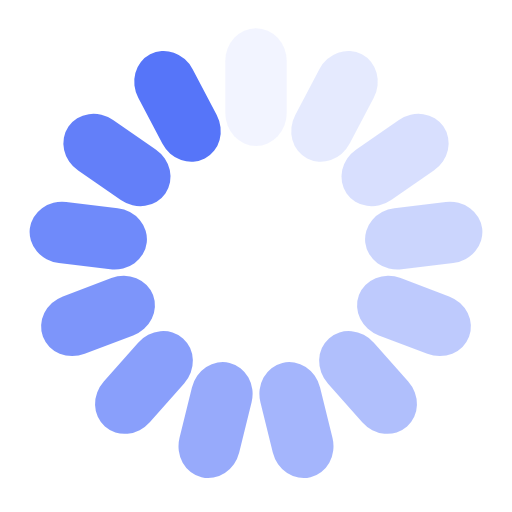
t = 0.00 s
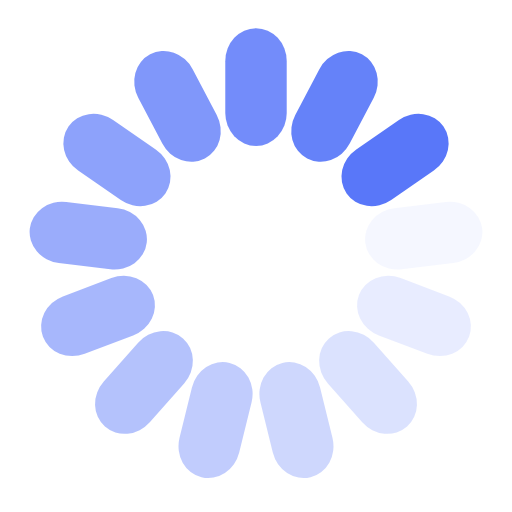
t = 0.35 s
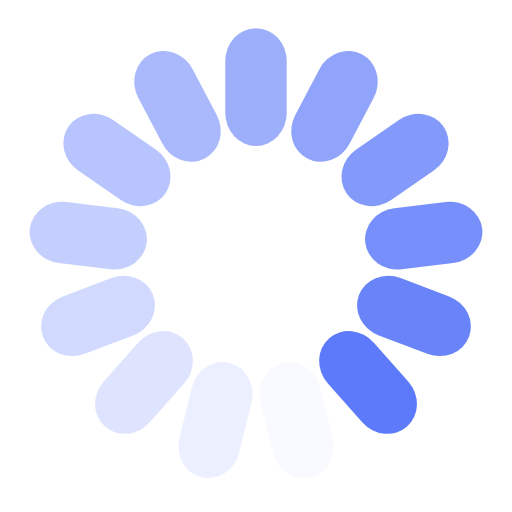
t = 0.70 s
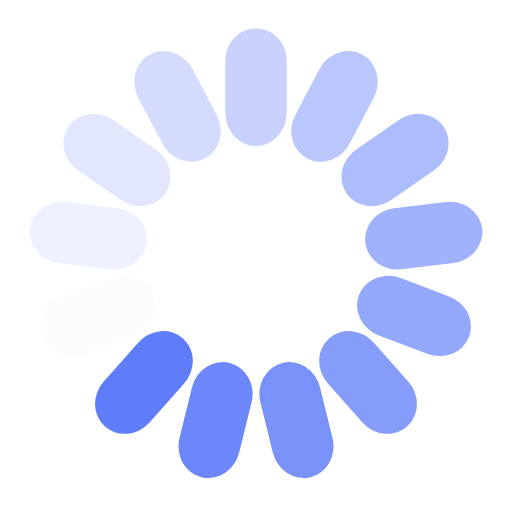
t = 1.06 s

The animated SVG that drew these frames (rendered in a browser with its animation timeline set to each time). Animation: 13 SMIL elements (animate=13); one cycle of 1.41 s, repeats indefinitely.

<?xml version="1.0" encoding="utf-8"?>
<svg xmlns="http://www.w3.org/2000/svg" xmlns:xlink="http://www.w3.org/1999/xlink" style="margin: auto; background: none; display: block; shape-rendering: auto;" width="134px" height="134px" viewBox="0 0 100 100" preserveAspectRatio="xMidYMid">
<g transform="rotate(0 50 50)">
  <rect x="44" y="5.5" rx="6" ry="6.44" width="12" height="23" fill="#5675f9">
    <animate attributeName="opacity" values="1;0" keyTimes="0;1" dur="1.408450704225352s" begin="-1.3001083423618633s" repeatCount="indefinite"></animate>
  </rect>
</g><g transform="rotate(27.692307692307693 50 50)">
  <rect x="44" y="5.5" rx="6" ry="6.44" width="12" height="23" fill="#5675f9">
    <animate attributeName="opacity" values="1;0" keyTimes="0;1" dur="1.408450704225352s" begin="-1.191765980498375s" repeatCount="indefinite"></animate>
  </rect>
</g><g transform="rotate(55.38461538461539 50 50)">
  <rect x="44" y="5.5" rx="6" ry="6.44" width="12" height="23" fill="#5675f9">
    <animate attributeName="opacity" values="1;0" keyTimes="0;1" dur="1.408450704225352s" begin="-1.0834236186348862s" repeatCount="indefinite"></animate>
  </rect>
</g><g transform="rotate(83.07692307692308 50 50)">
  <rect x="44" y="5.5" rx="6" ry="6.44" width="12" height="23" fill="#5675f9">
    <animate attributeName="opacity" values="1;0" keyTimes="0;1" dur="1.408450704225352s" begin="-0.9750812567713976s" repeatCount="indefinite"></animate>
  </rect>
</g><g transform="rotate(110.76923076923077 50 50)">
  <rect x="44" y="5.5" rx="6" ry="6.44" width="12" height="23" fill="#5675f9">
    <animate attributeName="opacity" values="1;0" keyTimes="0;1" dur="1.408450704225352s" begin="-0.866738894907909s" repeatCount="indefinite"></animate>
  </rect>
</g><g transform="rotate(138.46153846153845 50 50)">
  <rect x="44" y="5.5" rx="6" ry="6.44" width="12" height="23" fill="#5675f9">
    <animate attributeName="opacity" values="1;0" keyTimes="0;1" dur="1.408450704225352s" begin="-0.7583965330444203s" repeatCount="indefinite"></animate>
  </rect>
</g><g transform="rotate(166.15384615384616 50 50)">
  <rect x="44" y="5.5" rx="6" ry="6.44" width="12" height="23" fill="#5675f9">
    <animate attributeName="opacity" values="1;0" keyTimes="0;1" dur="1.408450704225352s" begin="-0.6500541711809317s" repeatCount="indefinite"></animate>
  </rect>
</g><g transform="rotate(193.84615384615384 50 50)">
  <rect x="44" y="5.5" rx="6" ry="6.44" width="12" height="23" fill="#5675f9">
    <animate attributeName="opacity" values="1;0" keyTimes="0;1" dur="1.408450704225352s" begin="-0.5417118093174431s" repeatCount="indefinite"></animate>
  </rect>
</g><g transform="rotate(221.53846153846155 50 50)">
  <rect x="44" y="5.5" rx="6" ry="6.44" width="12" height="23" fill="#5675f9">
    <animate attributeName="opacity" values="1;0" keyTimes="0;1" dur="1.408450704225352s" begin="-0.4333694474539545s" repeatCount="indefinite"></animate>
  </rect>
</g><g transform="rotate(249.23076923076923 50 50)">
  <rect x="44" y="5.5" rx="6" ry="6.44" width="12" height="23" fill="#5675f9">
    <animate attributeName="opacity" values="1;0" keyTimes="0;1" dur="1.408450704225352s" begin="-0.32502708559046584s" repeatCount="indefinite"></animate>
  </rect>
</g><g transform="rotate(276.9230769230769 50 50)">
  <rect x="44" y="5.5" rx="6" ry="6.44" width="12" height="23" fill="#5675f9">
    <animate attributeName="opacity" values="1;0" keyTimes="0;1" dur="1.408450704225352s" begin="-0.21668472372697725s" repeatCount="indefinite"></animate>
  </rect>
</g><g transform="rotate(304.61538461538464 50 50)">
  <rect x="44" y="5.5" rx="6" ry="6.44" width="12" height="23" fill="#5675f9">
    <animate attributeName="opacity" values="1;0" keyTimes="0;1" dur="1.408450704225352s" begin="-0.10834236186348863s" repeatCount="indefinite"></animate>
  </rect>
</g><g transform="rotate(332.3076923076923 50 50)">
  <rect x="44" y="5.5" rx="6" ry="6.44" width="12" height="23" fill="#5675f9">
    <animate attributeName="opacity" values="1;0" keyTimes="0;1" dur="1.408450704225352s" begin="0s" repeatCount="indefinite"></animate>
  </rect>
</g>
<!-- [ldio] generated by https://loading.io/ --></svg>
